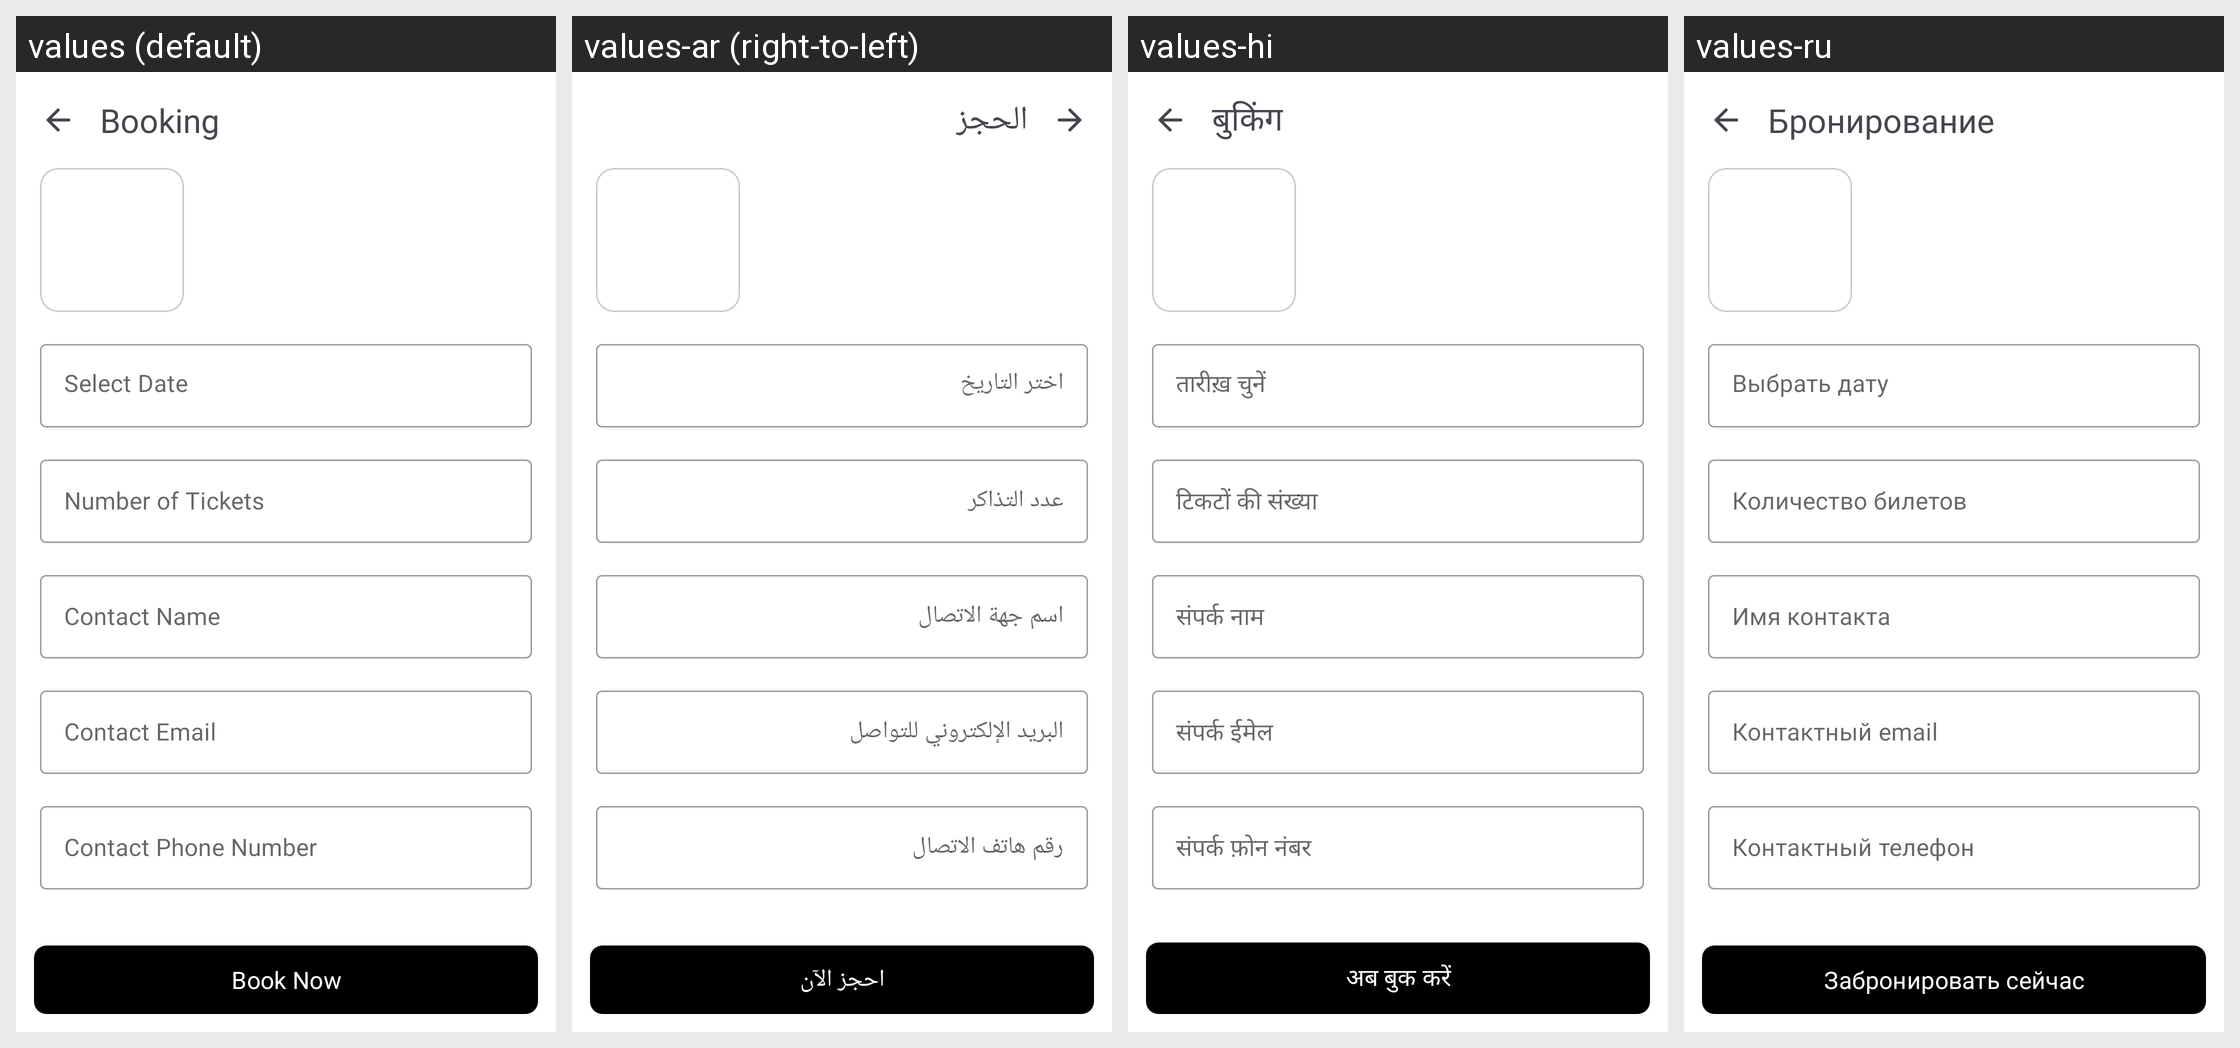

Here is an Android app screen in its default locale and in the app's own translations. Write out the translated-string differences for the strings that appear on this screen.
Android screen res/layout/fragment_experience_booking.xml rendered under 4 locales, left to right: values (default), values-ar (right-to-left), values-hi, values-ru. Device: Nexus 5 (rendered at 1080×1920; each locale shown at half size, 540×960, under a caption strip naming it); theme Theme.Headout.
Other locales in the repository, not shown: values-de, values-es, values-fr, values-ja, values-pt, values-zh.
Strings drawn on this screen, with the default value and each locale's value (text and hints the layout hard-codes, and strings that could not be matched under every locale, appear in the picture but are not listed):

booking
  values: Booking
  values-ar: الحجز
  values-hi: बुकिंग
  values-ru: Бронирование

select_date
  values: Select Date
  values-ar: اختر التاريخ
  values-hi: तारीख़ चुनें
  values-ru: Выбрать дату

number_of_tickets
  values: Number of Tickets
  values-ar: عدد التذاكر
  values-hi: टिकटों की संख्या
  values-ru: Количество билетов

contact_name
  values: Contact Name
  values-ar: اسم جهة الاتصال
  values-hi: संपर्क नाम
  values-ru: Имя контакта

contact_email
  values: Contact Email
  values-ar: البريد الإلكتروني للتواصل
  values-hi: संपर्क ईमेल
  values-ru: Контактный email

contact_phone_number
  values: Contact Phone Number
  values-ar: رقم هاتف الاتصال
  values-hi: संपर्क फ़ोन नंबर
  values-ru: Контактный телефон

book_now
  values: Book Now
  values-ar: احجز الآن
  values-hi: अब बुक करें
  values-ru: Забронировать сейчас
